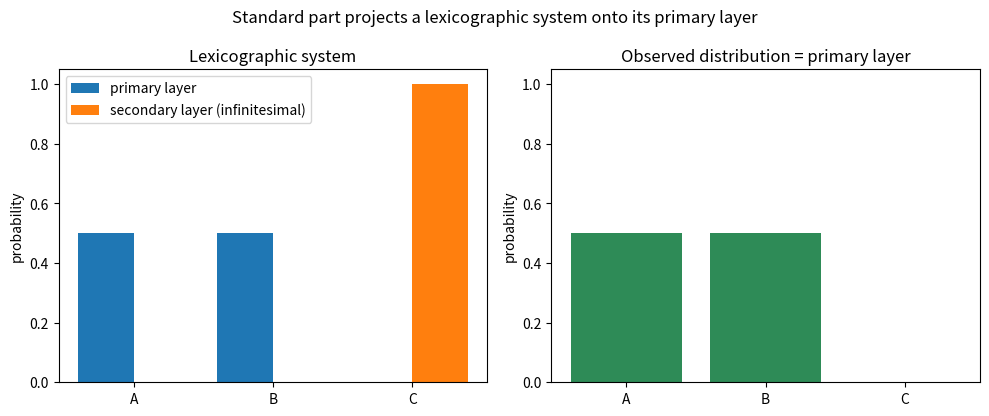

Generate this figure with matplotlib:
"""Lexicographic collapse: primary vs. secondary layers and the observed result."""
import matplotlib.pyplot as plt
import numpy as np

vectors = [[0.5, 0.0], [0.5, 0.0], [0.0, 1.0]]  # A, B, C over (primary, secondary)
labels = ["A", "B", "C"]
primary = [v[0] for v in vectors]
secondary = [v[1] for v in vectors]
observed = primary  # standard part = projection onto primary layer

x = np.arange(len(labels))
fig, axes = plt.subplots(1, 2, figsize=(10, 4.2))
axes[0].bar(x - 0.2, primary, width=0.4, label="primary layer")
axes[0].bar(x + 0.2, secondary, width=0.4, label="secondary layer (infinitesimal)")
axes[0].set_xticks(x); axes[0].set_xticklabels(labels)
axes[0].set_title("Lexicographic system"); axes[0].legend()
axes[1].bar(x, observed, color="seagreen")
axes[1].set_xticks(x); axes[1].set_xticklabels(labels)
axes[1].set_title("Observed distribution = primary layer")
for ax in axes:
    ax.set_ylim(0, 1.05); ax.set_ylabel("probability")
plt.suptitle("Standard part projects a lexicographic system onto its primary layer")
plt.tight_layout()
plt.savefig("lexicographic_collapse.png", dpi=150)
print("saved lexicographic_collapse.png")
